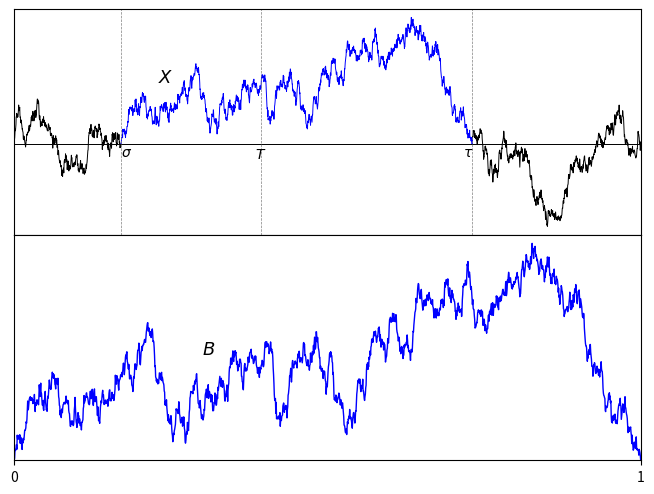

The script that saved this image:
"""
Plots Brownian motion, local time at 0, and the auxilliary BM
"""
import random
import numpy as np
import matplotlib.pyplot as plt
import math

npts = 3001
times = np.linspace(0.0, 1.0, npts)
Xpath = np.zeros(npts)
#seed = 8
#seed = 19
seed = 32 # used for BM plot
seed = 33 # used for BB plot
bridge = True
random.seed(seed)

maxi0 = maxi1 = 0
maxsgn = 0
i0 = 0
len = 0.0
oldsgn = 0.0

for i in range(1, npts):
    t0 = times[i-1]
    t1 = times[i]
    dt = t1 - t0
    if bridge:
        a = (1 - t1) / (1 - t0)
        Xpath[i] = Xpath[i-1] * a + random.gauss(0, 1) * math.sqrt(dt*a)
    else:
        dX = random.gauss(0, 1) * math.sqrt(dt)
        Xpath[i] = Xpath[i-1] + dX
    sgn = np.sign(Xpath[i-1])

    if sgn != oldsgn:
        if i - i0 > maxi1 - maxi0:
            maxi0 = i0
            maxi1 = i
            maxsgn = oldsgn
        i0 = i - 1
        oldsgn = sgn

t0 = times[maxi0]
t1 = times[maxi1]
T = t0 + 0.4 * (t1 - t0)

Xpath = [x * maxsgn for x in Xpath]
extimes = [(t - t0)/(t1 - t0) for t in times[maxi0:maxi1]]
exX = [max(x, 0.0) for x in Xpath[maxi0:maxi1]]
minX = min(Xpath)
maxX = max(Xpath)
miny = minX - (maxX - minX) * 0.04
maxy = maxX + (maxX - minX) * 0.04

fig = plt.figure()
ax1 = fig.add_subplot(211)
# Xpath[maxi1:] = [-x for x in Xpath[maxi1:]]
ax1.plot(times[:maxi0+1], Xpath[:maxi0+1], linewidth=0.7, color='black')
ax1.plot(times[maxi1:], Xpath[maxi1:], linewidth=0.7, color='black')
ax1.plot(times[maxi0:maxi1+1], Xpath[maxi0:maxi1+1], linewidth=0.7, color='blue')
ax1.plot([0, times[-1]], [0, 0], linewidth=0.5, color='grey')
t0 = times[maxi0]
t1 = times[maxi1]
ax1.plot([0, times[-1]], [0, 0], linewidth=0.7, color='black')
ax1.plot([t0, t0], [miny, maxy], linewidth=0.5, color='grey', linestyle='--')
ax1.plot([t1, t1], [miny, maxy], linewidth=0.5, color='grey', linestyle='dashed')
ax1.plot([T,T], [miny, maxy], linewidth=0.5, color='grey', linestyle='dashed')
ax1.text(T-0.01, -0.09, '$T$')
ax1.text(t0-0.00, -0.08, '$\sigma$')
ax1.text(t1-0.015, -0.08, '$\\tau$')
ax1.text(0.23, 0.4, "$\\bf\\it X$", fontsize=13)
ax1.set_xticks([])
ax1.set_yticks([])
ax1.set_xlim(0, times[-1])
ax1.set_ylim(miny, maxy)

ax = fig.add_subplot(212)

ax.plot(extimes, exX, label='B', linewidth=1, color='blue')
#ax.spines['left'].set_position('zero')
#ax.spines['right'].set_color('none')
#ax.spines['bottom'].set_position('zero')
#ax.spines['top'].set_color('none')
ax.set_xticks([0, 1])
ax.set_yticks([])
ax.set_xlim(0, 1)
ax.set_ylim(0, max(exX) * 1.04)
ax.text(0.3, 0.4, "$\\bf\\it B$", fontsize=13)
#ax.legend(loc='best')
plt.subplots_adjust(left=0.01, right=0.99, bottom=0.05, top=0.99, hspace=0, wspace=0)
ax.margins(0, tight=True)
plt.show()
